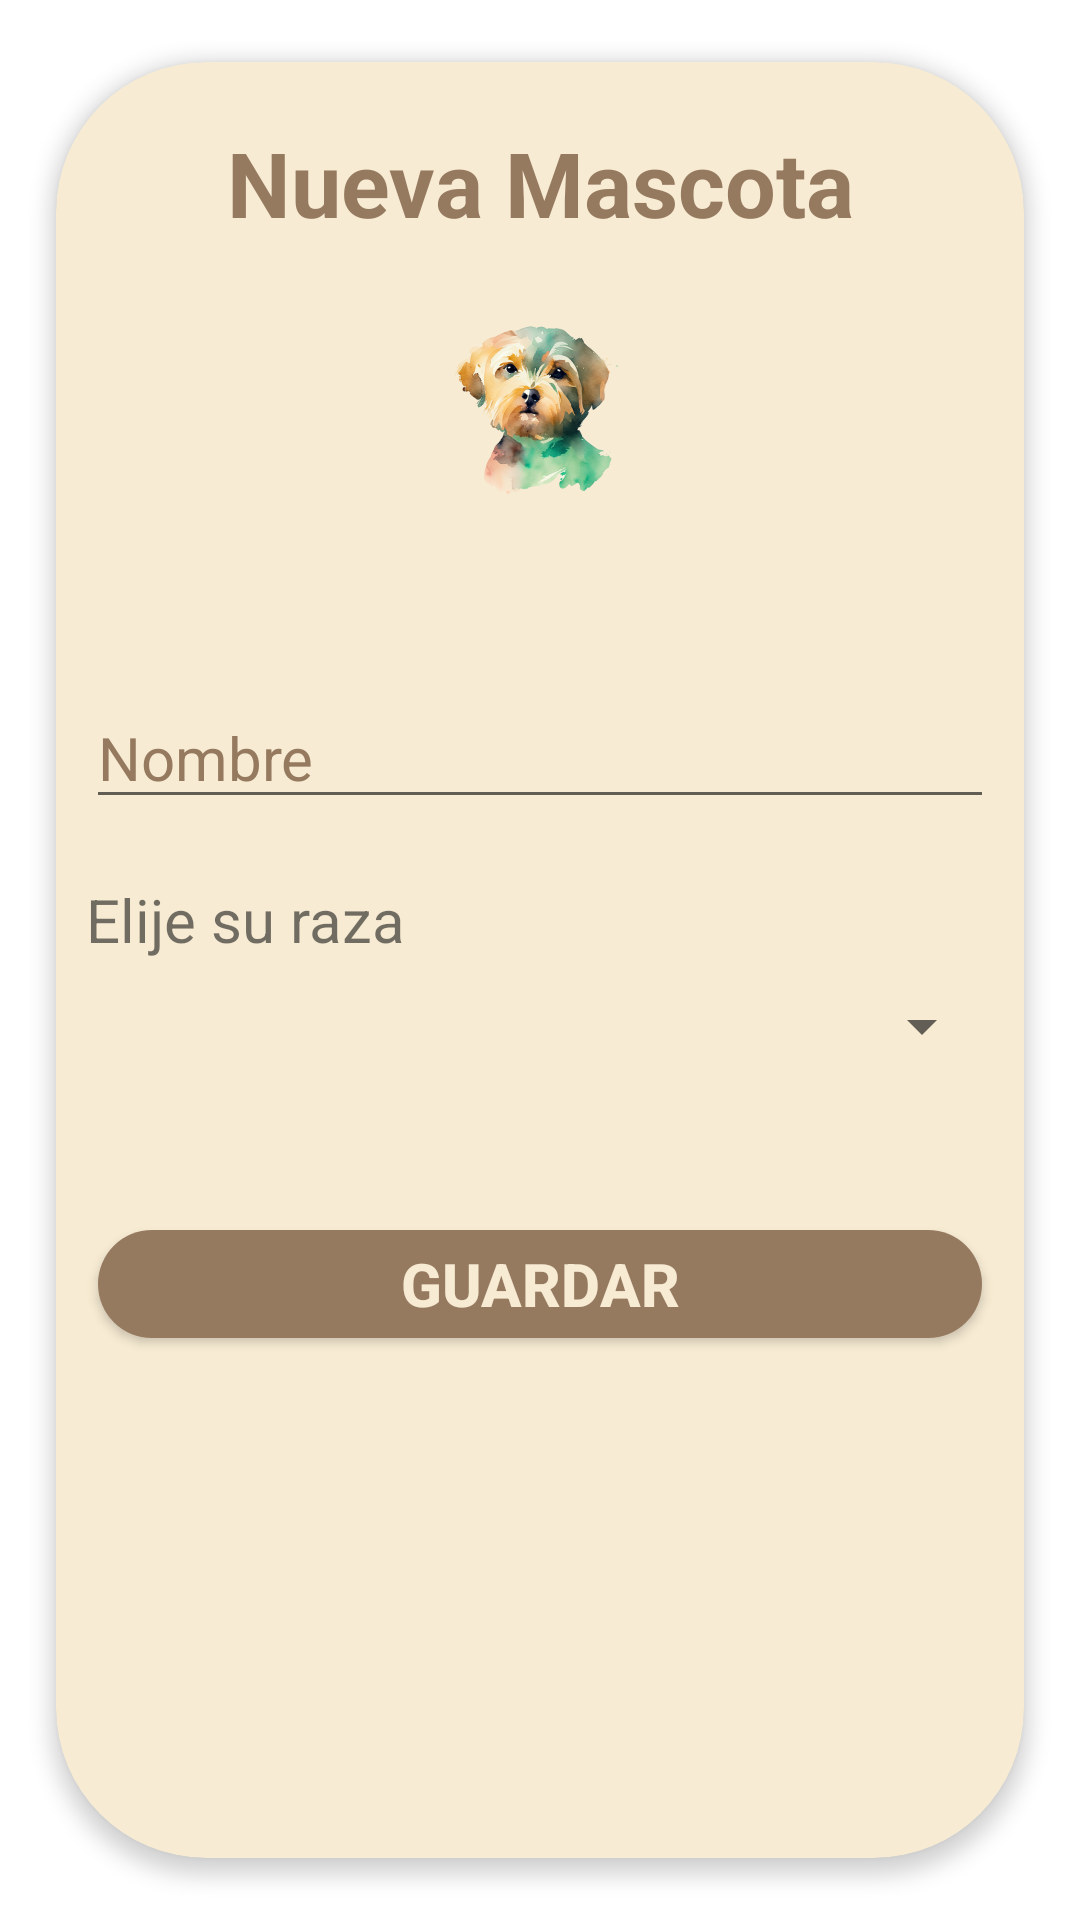

The Android layout XML behind this screen, and the referenced resources:
<!-- AndroidManifest.xml: application theme Theme.Dogs -->
<!-- res/layout/activity_mascota_register.xml -->
<?xml version="1.0" encoding="utf-8"?>
<androidx.cardview.widget.CardView
    xmlns:android="http://schemas.android.com/apk/res/android"
    xmlns:app="http://schemas.android.com/apk/res-auto"
    xmlns:tools="http://schemas.android.com/tools"
    android:id="@+id/cardView"
    android:layout_width="match_parent"
    android:layout_height="wrap_content"
    app:cardCornerRadius="50dp"
    app:cardElevation="4dp"
    app:cardUseCompatPadding="true"
    android:layout_margin="10dp"
    android:backgroundTint="@color/light_brown_1">

    <androidx.constraintlayout.widget.ConstraintLayout
        android:layout_width="match_parent"
        android:layout_height="450dp"
        android:theme="@style/Theme_login">

        <TextView
            android:id="@+id/tvTitleSingIn"
            style="@style/Theme_Text_Title_1"
            android:layout_width="match_parent"
            android:layout_height="wrap_content"
            android:gravity="center"
            android:text="Nueva Mascota"
            android:textAlignment="center"
            android:layout_marginTop="20dp"
            app:layout_constraintTop_toTopOf="parent" />

        <ImageView
            android:id="@+id/ivLogo"
            android:layout_width="wrap_content"
            android:layout_height="wrap_content"
            android:src="@mipmap/ic_app_foreground"
            app:layout_constraintEnd_toEndOf="parent"
            app:layout_constraintHorizontal_bias="0.498"
            app:layout_constraintStart_toStartOf="parent"
            app:layout_constraintTop_toBottomOf="@+id/tvTitleSingIn" />

        <androidx.appcompat.widget.LinearLayoutCompat
            android:id="@+id/linearLayoutCompat"
            android:layout_width="match_parent"
            android:layout_height="wrap_content"
            android:orientation="vertical"
            android:theme="@style/Theme_login"
            app:layout_constraintTop_toBottomOf="@+id/ivLogo"
            tools:layout_editor_absoluteX="25dp">


            <EditText
                android:id="@+id/editPetName"
                android:layout_width="match_parent"
                android:layout_height="wrap_content"
                android:autofillHints="@string/hint_name"
                android:hint="Nombre"
                android:inputType="text"
                android:layout_marginTop="40dp"
                android:layout_marginRight="10dp"
                android:layout_marginLeft="10dp"/>

            <TextView
                android:layout_width="wrap_content"
                android:layout_height="wrap_content"
                android:text="Elije su raza"
                android:layout_marginTop="20dp"
                android:layout_marginLeft="10dp"/>

            <Spinner
                android:id="@+id/spBreed"
                android:layout_width="match_parent"
                android:layout_height="wrap_content"
                android:layout_marginTop="10dp"
                android:layout_marginRight="10dp"
                android:layout_marginLeft="10dp"
                android:spinnerMode="dropdown"/>

            <androidx.appcompat.widget.AppCompatButton
                android:id="@+id/btSave"
                android:layout_width="match_parent"
                android:layout_height="wrap_content"
                android:layout_marginTop="50dp"
                android:text="Guardar"
                android:theme="@style/Theme_primary_button"
                android:layout_marginRight="10dp"
                android:layout_marginLeft="10dp"/>

        </androidx.appcompat.widget.LinearLayoutCompat>

    </androidx.constraintlayout.widget.ConstraintLayout>
</androidx.cardview.widget.CardView>
<!-- resources referenced by this layout -->
<resources>
  <color name="light_brown_1">#f7ebd3</color>
  <!-- mipmap ic_app_foreground: webp bitmap (mipmap-hdpi, 11606 bytes) -->
  <string name="hint_name">Full Name</string>
  <style name="Theme_Text_Title_1">
          <item name="android:textColor">@color/brown_1</item>
          <item name="android:textSize">30dp</item>
          <item name="android:textStyle">bold</item>
          <item name="android:layout_marginBottom">10dp</item>
      </style>
  <style name="Theme_login">
          <item name="android:textSize">20dp</item>
          <item name="android:textColorHint">@color/brown_1</item>
          <item name="android:editTextColor">@color/brown_3</item>
          <item name="android:buttonTint">@color/green_1</item>
      </style>
  <style name="Theme_primary_button">
          <item name="android:textColor">@color/light_brown_1</item>
          <item name="android:textStyle">bold</item>
          <item name="android:textSize">20dp</item>
          <item name="android:backgroundTint">@color/brown_1</item>
          <item name="android:layout_marginTop">120dp</item>
          <item name="android:topRightRadius">50dp</item>
          <item name="android:bottomRightRadius">50dp</item>
          <item name="android:topLeftRadius">50dp</item>
          <item name="android:bottomLeftRadius">50dp</item>
      </style>
  <style name="Theme.Dogs" parent="Theme.MaterialComponents.DayNight.NoActionBar">
          
          <item name="colorPrimary">@color/brown_1</item>
          <item name="colorPrimaryVariant">@color/brown_2</item>
          <item name="colorOnPrimary">@color/brown_3</item>
          
          <item name="colorSecondary">@color/light_green_1</item>
          <item name="colorSecondaryVariant">@color/light_green_2</item>
          <item name="colorOnSecondary">@color/green_1</item>
          
          <item name="android:statusBarColor">?attr/colorPrimaryVariant</item>
          
  
      </style>
  <color name="brown_1">#967a60</color>
  <color name="brown_3">#B0802E</color>
  <color name="green_1">#4a7455</color>
  <color name="brown_2">#7f6741</color>
  <color name="light_green_1">#acdcd4</color>
  <color name="light_green_2">#95cc9c</color>
</resources>
